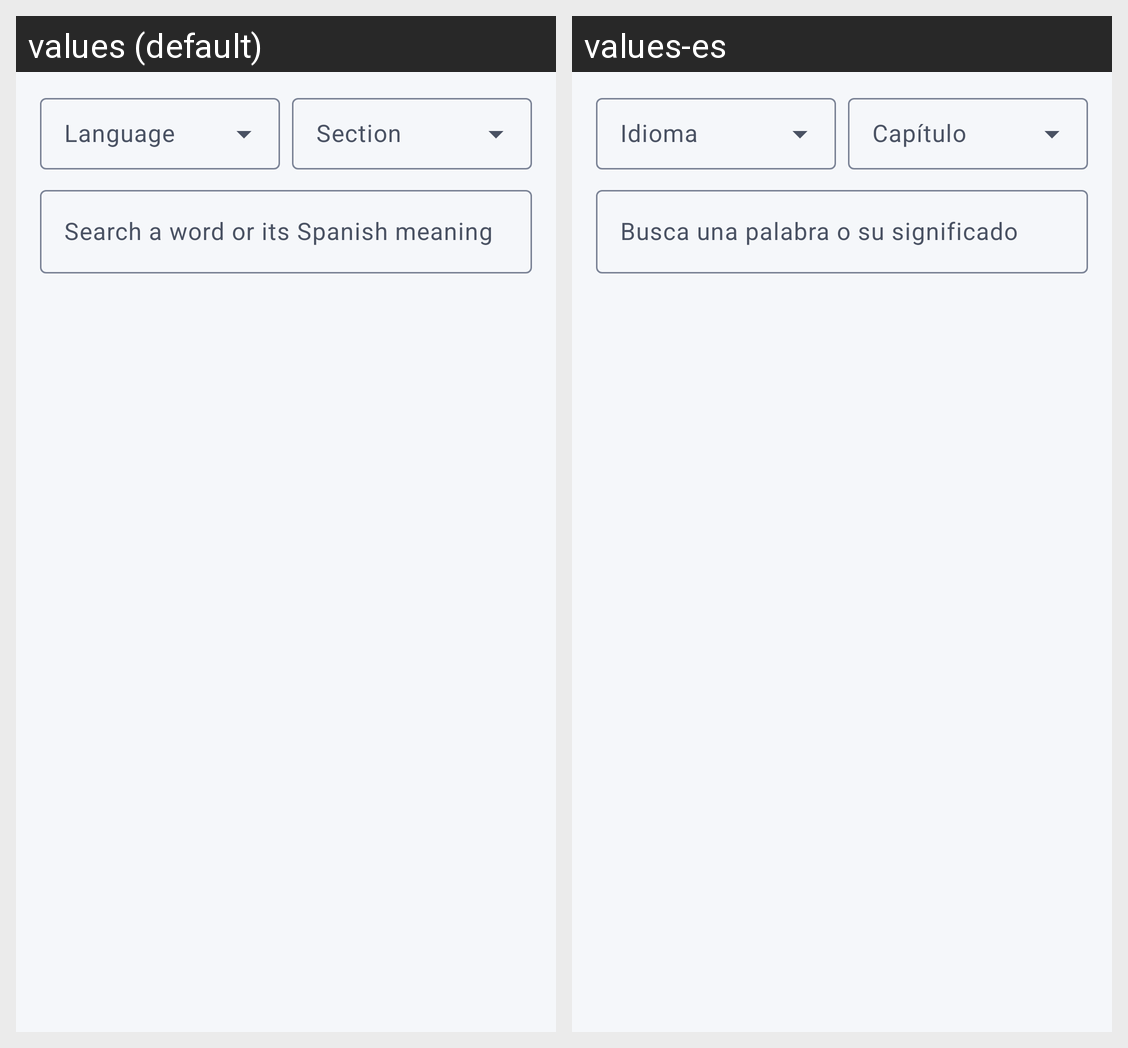

This grid shows one Android layout under two languages. Give, for every string resource on the screen, its name, the default text and each shown locale's text.
Android screen res/layout/fragment_dictionary.xml rendered under 2 locales, left to right: values (default), values-es. Device: Nexus 5 (rendered at 1080×1920; each locale shown at half size, 540×960, under a caption strip naming it); theme Theme.Palabras.
Strings drawn on this screen, with the default value and each locale's value (text and hints the layout hard-codes, and strings that could not be matched under every locale, appear in the picture but are not listed):

language
  values: Language
  values-es: Idioma

section
  values: Section
  values-es: Capítulo

search_hint
  values: Search a word or its Spanish meaning
  values-es: Busca una palabra o su significado
